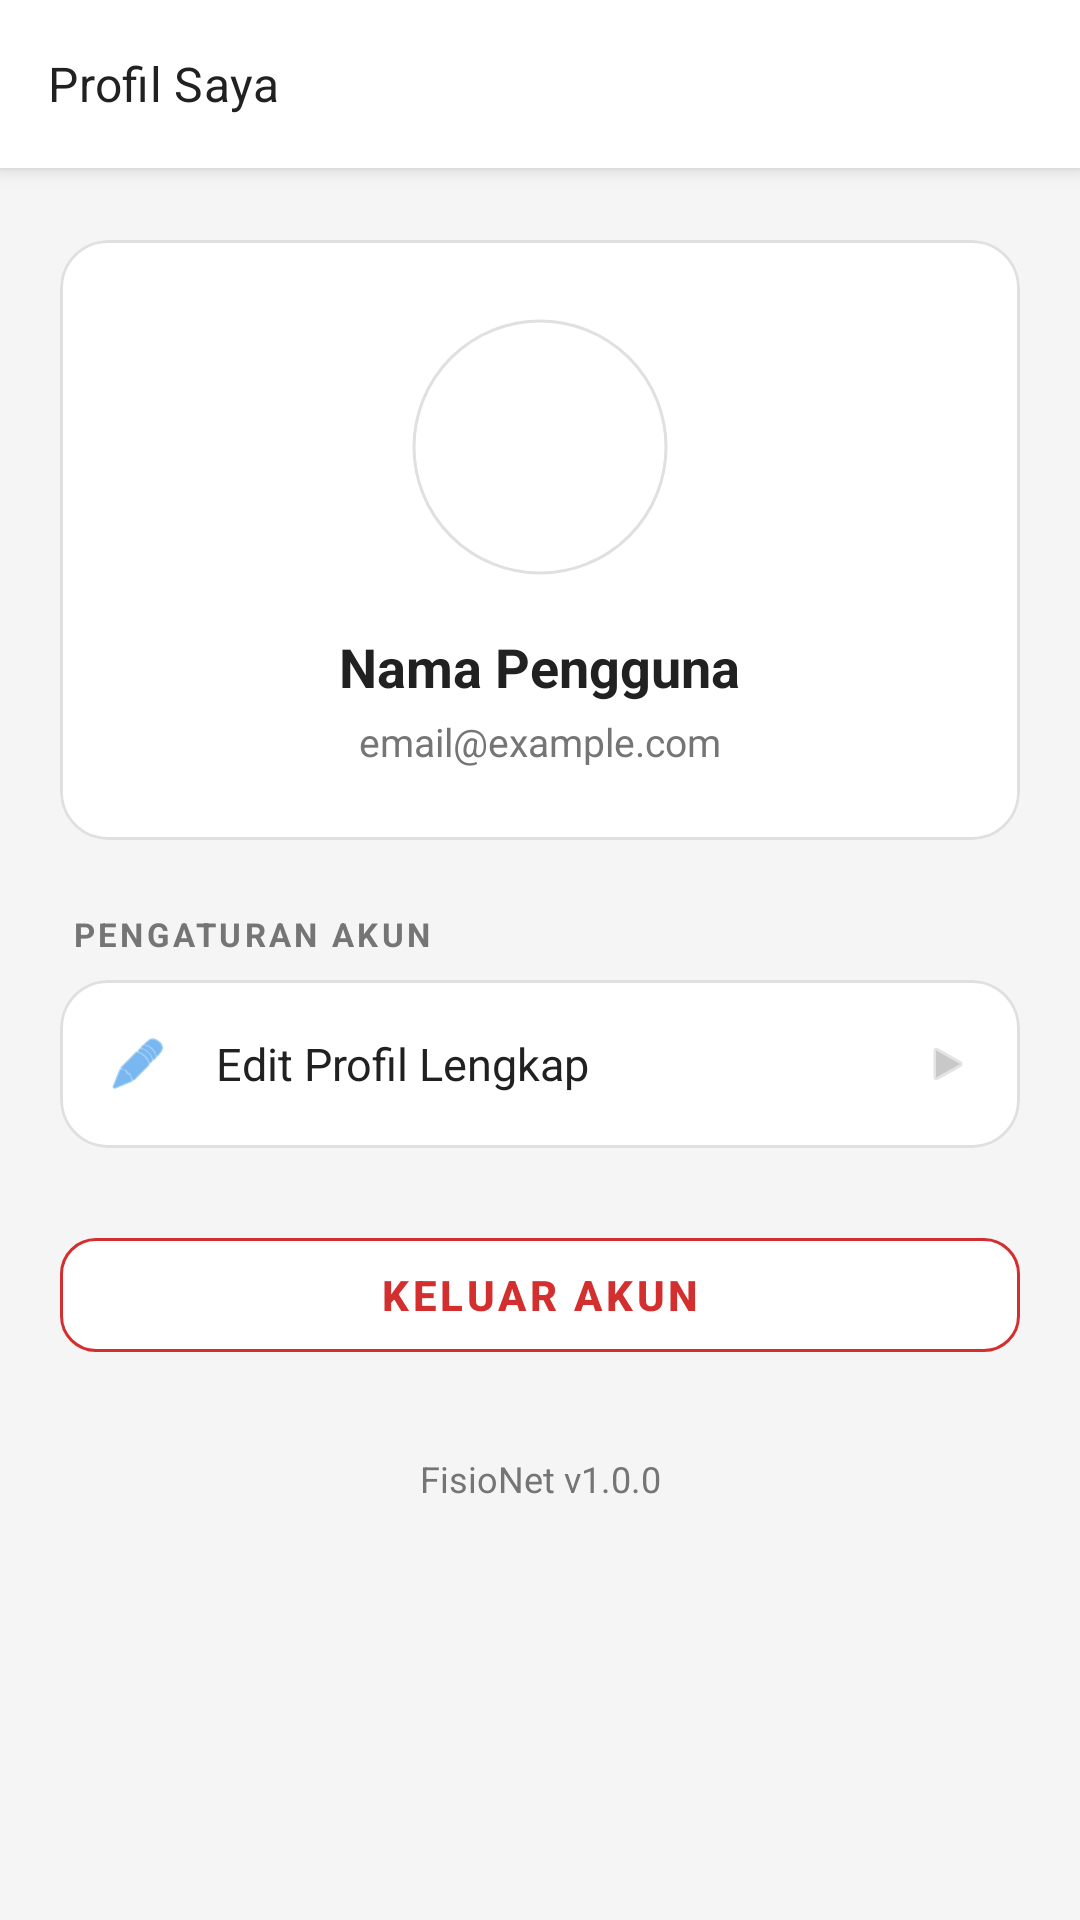

Reconstruct the res/layout file that produces this screen, plus the resources it refers to.
<!-- AndroidManifest.xml: application theme Theme.PhysioNet -->
<!-- res/layout/fragment_profile.xml -->
<?xml version="1.0" encoding="utf-8"?>
<androidx.constraintlayout.widget.ConstraintLayout xmlns:android="http://schemas.android.com/apk/res/android"
    xmlns:app="http://schemas.android.com/apk/res-auto"
    xmlns:tools="http://schemas.android.com/tools"
    android:layout_width="match_parent"
    android:layout_height="match_parent"
    android:background="@color/background_gray">

    
    <com.google.android.material.appbar.MaterialToolbar
        android:id="@+id/toolbar"
        android:layout_width="match_parent"
        android:layout_height="?attr/actionBarSize"
        android:background="@color/white"
        app:title="Profil Saya"
        app:titleTextColor="@color/text_primary"
        app:titleTextAppearance="@style/TextAppearance.MaterialComponents.Subtitle1"
        app:layout_constraintTop_toTopOf="parent"
        android:elevation="4dp" />

    <ScrollView
        android:layout_width="match_parent"
        android:layout_height="0dp"
        android:fillViewport="true"
        app:layout_constraintTop_toBottomOf="@id/toolbar"
        app:layout_constraintBottom_toBottomOf="parent">

        <LinearLayout
            android:layout_width="match_parent"
            android:layout_height="wrap_content"
            android:orientation="vertical"
            android:paddingHorizontal="20dp"
            android:paddingTop="24dp">

            
            <com.google.android.material.card.MaterialCardView
                android:layout_width="match_parent"
                android:layout_height="wrap_content"
                app:cardCornerRadius="16dp"
                app:cardElevation="0dp"
                app:strokeWidth="1dp"
                app:strokeColor="#E0E0E0"
                android:backgroundTint="@color/white"
                android:layout_marginBottom="24dp">

                <LinearLayout
                    android:layout_width="match_parent"
                    android:layout_height="wrap_content"
                    android:orientation="vertical"
                    android:gravity="center_horizontal"
                    android:padding="24dp">

                    <com.google.android.material.imageview.ShapeableImageView
                        android:id="@+id/iv_profile"
                        android:layout_width="90dp"
                        android:layout_height="90dp"
                        android:src="@drawable/ic_launcher_foreground"
                        android:background="@color/white"
                        android:padding="3dp"
                        app:strokeColor="#E0E0E0"
                        app:strokeWidth="1dp"
                        app:shapeAppearanceOverlay="@style/ShapeAppearanceOverlay.MaterialComponents.ImageView.Circle" />

                    <TextView
                        android:id="@+id/tv_display_name"
                        android:layout_width="wrap_content"
                        android:layout_height="wrap_content"
                        android:text="Nama Pengguna"
                        android:textColor="@color/text_primary"
                        android:textSize="18sp"
                        android:textStyle="bold"
                        android:layout_marginTop="16dp" />

                    <TextView
                        android:id="@+id/tv_email"
                        android:layout_width="wrap_content"
                        android:layout_height="wrap_content"
                        android:text="email@example.com"
                        android:textColor="@color/text_secondary"
                        android:textSize="13sp"
                        android:layout_marginTop="4dp" />

                </LinearLayout>
            </com.google.android.material.card.MaterialCardView>

            
            <TextView
                android:layout_width="wrap_content"
                android:layout_height="wrap_content"
                android:text="PENGATURAN AKUN"
                android:textSize="11sp"
                android:textStyle="bold"
                android:textColor="@color/text_secondary"
                android:letterSpacing="0.1"
                android:layout_marginStart="4dp"
                android:layout_marginBottom="8dp" />

            
            <com.google.android.material.card.MaterialCardView
                android:layout_width="match_parent"
                android:layout_height="wrap_content"
                app:cardCornerRadius="16dp"
                app:cardElevation="0dp"
                app:strokeWidth="1dp"
                app:strokeColor="#E0E0E0"
                android:backgroundTint="@color/white"
                android:layout_marginBottom="24dp">

                <LinearLayout
                    android:layout_width="match_parent"
                    android:layout_height="wrap_content"
                    android:orientation="vertical">

                    
                    <LinearLayout
                        android:id="@+id/btn_edit_profile"
                        android:layout_width="match_parent"
                        android:layout_height="56dp"
                        android:orientation="horizontal"
                        android:gravity="center_vertical"
                        android:paddingHorizontal="16dp"
                        android:background="?attr/selectableItemBackground"
                        android:clickable="true"
                        android:focusable="true">

                        <ImageView
                            android:layout_width="20dp"
                            android:layout_height="20dp"
                            android:src="@android:drawable/ic_menu_edit"
                            app:tint="@color/primary_blue" />

                        <TextView
                            android:layout_width="0dp"
                            android:layout_height="wrap_content"
                            android:layout_weight="1"
                            android:text="Edit Profil Lengkap"
                            android:textSize="15sp"
                            android:layout_marginStart="16dp"
                            android:textColor="@color/text_primary" />

                        <ImageView
                            android:layout_width="16dp"
                            android:layout_height="16dp"
                            android:src="@android:drawable/ic_media_play"
                            app:tint="@color/text_secondary"
                            android:alpha="0.4" />
                    </LinearLayout>

                </LinearLayout>
            </com.google.android.material.card.MaterialCardView>

            
            <com.google.android.material.button.MaterialButton
                android:id="@+id/btn_logout"
                android:layout_width="match_parent"
                android:layout_height="50dp"
                android:text="Keluar Akun"
                android:textColor="@color/error_red"
                android:textSize="14dp"
                android:textStyle="bold"
                android:backgroundTint="@color/white"
                app:strokeColor="@color/error_red"
                app:strokeWidth="1dp"
                app:cornerRadius="12dp"
                style="@style/Widget.MaterialComponents.Button.OutlinedButton" />

            <TextView
                android:layout_width="match_parent"
                android:layout_height="wrap_content"
                android:text="FisioNet v1.0.0"
                android:gravity="center"
                android:layout_marginTop="28dp"
                android:layout_marginBottom="24dp"
                android:textColor="@color/text_secondary"
                android:textSize="12sp" />

        </LinearLayout>
    </ScrollView>
</androidx.constraintlayout.widget.ConstraintLayout>
<!-- resources referenced by this layout -->
<resources>
  <color name="background_gray">#F5F5F5</color>
  <color name="error_red">#D32F2F</color>
  <color name="primary_blue">#1E88E5</color>
  <color name="text_primary">#212121</color>
  <color name="text_secondary">#757575</color>
  <color name="white">#FFFFFF</color>
  <style name="ShapeAppearanceOverlay.MaterialComponents.ImageView.Circle" parent="">
          <item name="cornerSize">50%</item>
          <item name="cornerFamily">rounded</item>
      </style>
  <style name="Theme.PhysioNet" parent="Theme.MaterialComponents.DayNight.NoActionBar">
          
          <item name="colorPrimary">@color/primary_blue</item>
          <item name="colorPrimaryVariant">@color/primary_dark</item>
          <item name="colorOnPrimary">@color/white</item>
          
          <item name="colorSecondary">@color/secondary_cyan</item>
          <item name="colorSecondaryVariant">@color/teal_700</item>
          <item name="colorOnSecondary">@color/white</item>
          
          
          <item name="android:statusBarColor">@color/background_gray</item>
          <item name="android:windowLightStatusBar">true</item>
          
          
          <item name="android:colorBackground">@color/white</item>
      </style>
  <color name="primary_dark">#1565C0</color>
  <color name="secondary_cyan">#00ACC1</color>
  <color name="teal_700">#00838F</color>
</resources>
